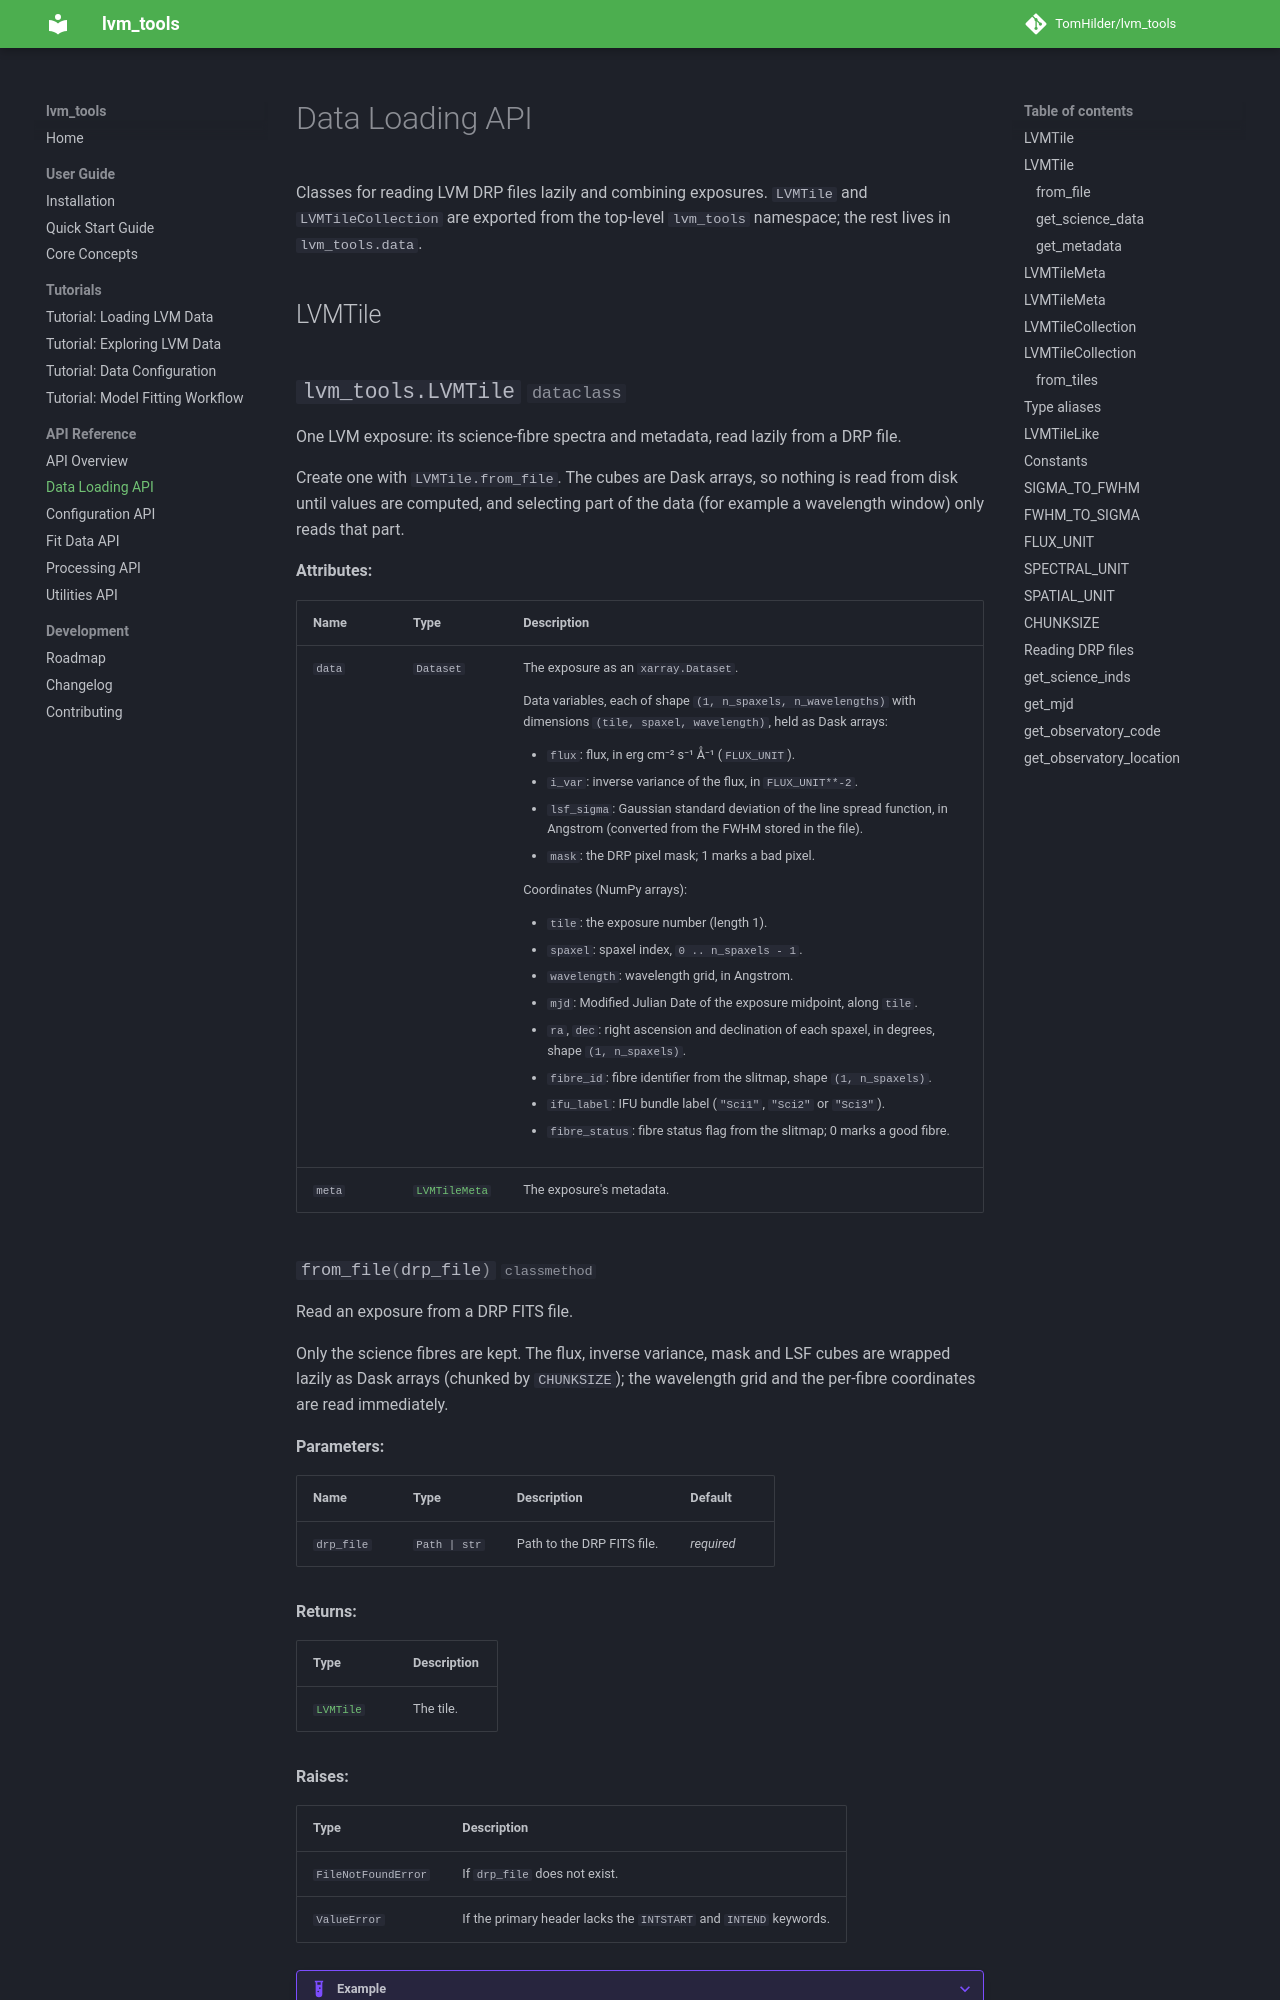

repository: TomHilder/lvm_tools · page: api/tile/index.html · generator: mkdocs

# Data Loading API

Classes for reading LVM DRP files lazily and combining exposures. `LVMTile` and
`LVMTileCollection` are exported from the top-level `lvm_tools` namespace; the rest lives
in `lvm_tools.da
